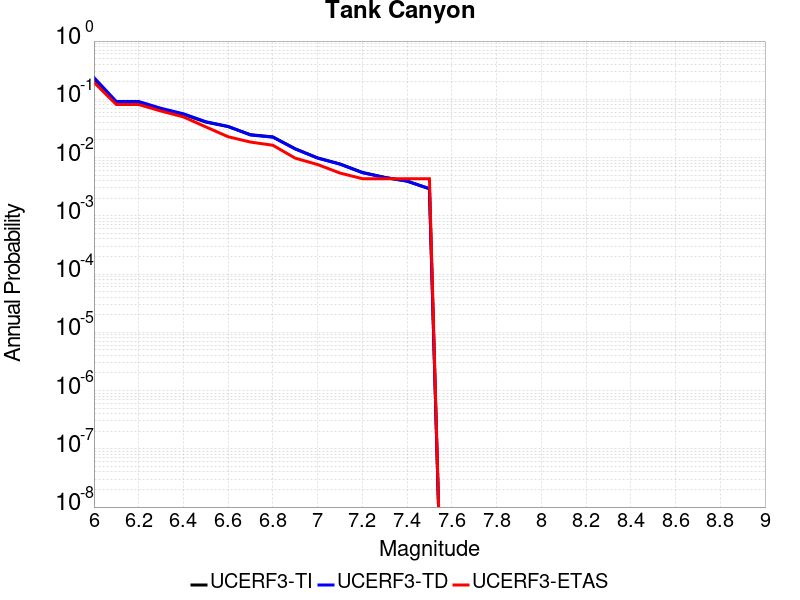

The file beside this chart, header and first rows:
Magnitude, UCERF3-TI Prob, UCERF3-TD Prob, UCERF3-ETAS Prob
6.0, 0.2227, 0.2365, 0.1963
6.1, 0.08868, 0.0918, 0.08134
6.2, 0.08868, 0.0918, 0.08134
6.3, 0.0681, 0.07009, 0.06291
6.4, 0.05514, 0.05645, 0.04989
6.5, 0.04071, 0.04128, 0.03362
6.6, 0.03401, 0.03423, 0.02278
6.7, 0.0247, 0.0244, 0.01844
6.8, 0.02261, 0.02238, 0.01627
6.9, 0.01414, 0.01406, 0.009761
7.0, 0.009858, 0.009809, 0.007592
7.1, 0.007759, 0.007709, 0.005423
7.2, 0.005563, 0.005498, 0.004338
7.3, 0.004569, 0.004549, 0.004338
7.4, 0.003935, 0.003946, 0.004338
7.5, 0.002911, 0.002923, 0.004338
